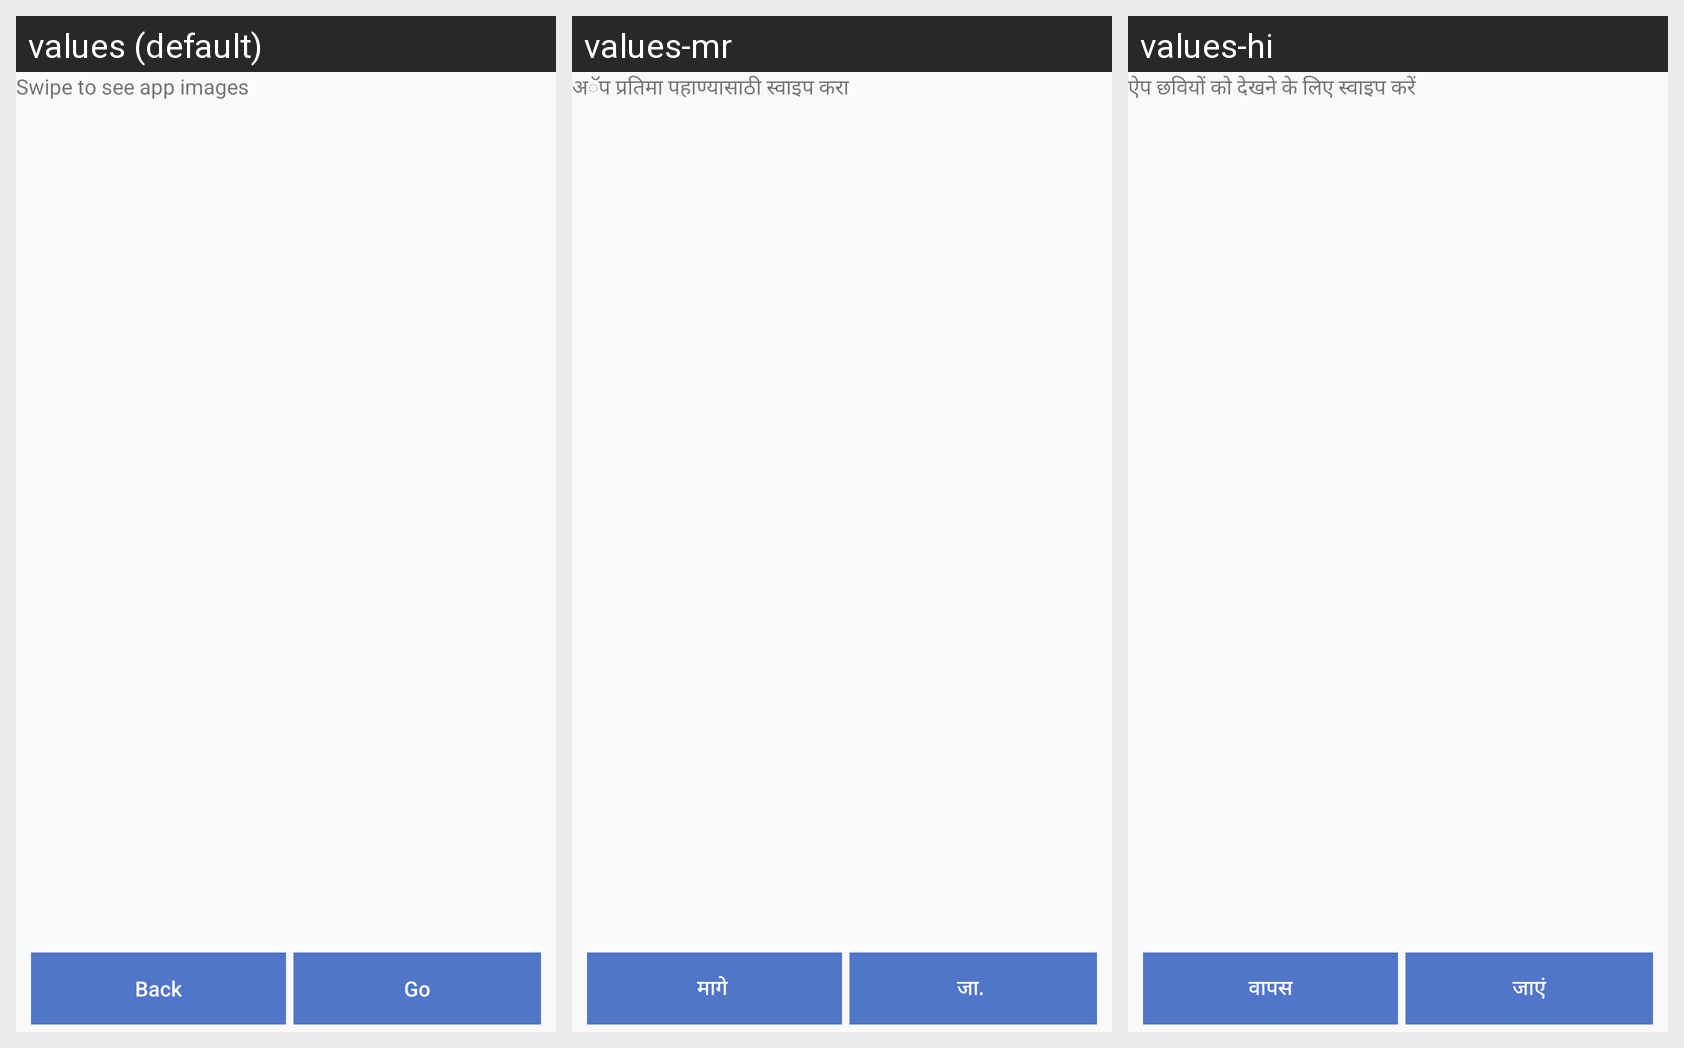

The Android screen above is rendered under several locales of the same app. Produce the string resources it draws, with the default and per-locale values.
Android screen res/layout/fragment_selected_image.xml rendered under 3 locales, left to right: values (default), values-mr, values-hi. Device: Nexus 5 (rendered at 1080×1920; each locale shown at half size, 540×960, under a caption strip naming it); theme AppTheme.
Strings drawn on this screen, with the default value and each locale's value (text and hints the layout hard-codes, and strings that could not be matched under every locale, appear in the picture but are not listed):

swipe_see_images
  values: Swipe to see app images
  values-mr: अॅप प्रतिमा पहाण्यासाठी स्वाइप करा
  values-hi: ऐप छवियों को देखने के लिए स्वाइप करें

back
  values: Back
  values-mr: मागे 
  values-hi: वापस

go
  values: Go
  values-mr: जा. 
  values-hi: जाएं
